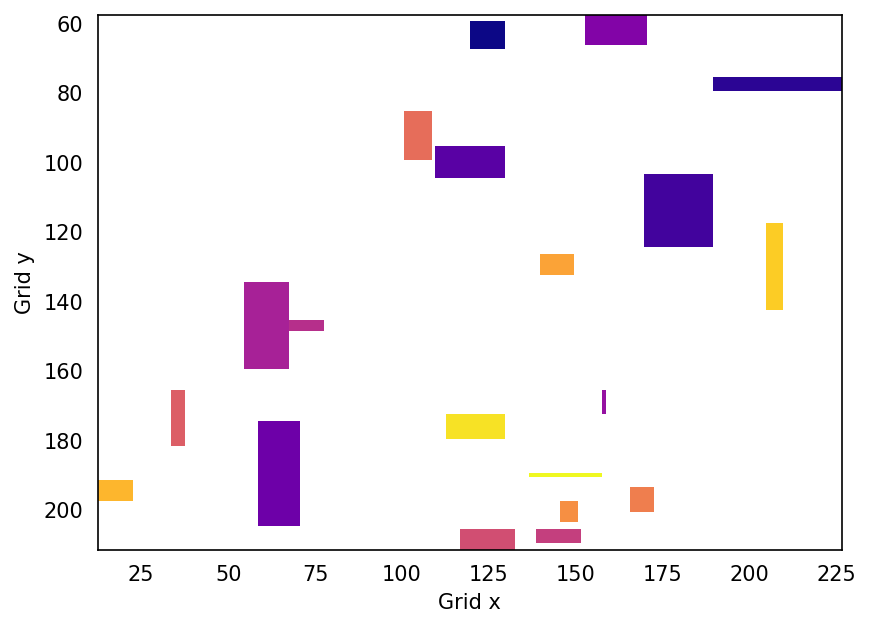

Source data for this figure (header and first rows):
x, y, index
120, 60, 0
121, 60, 0
122, 60, 0
123, 60, 0
124, 60, 0
125, 60, 0
126, 60, 0
127, 60, 0
128, 60, 0
129, 60, 0
120, 61, 0
121, 61, 0
122, 61, 0
123, 61, 0
124, 61, 0
125, 61, 0
126, 61, 0
127, 61, 0
128, 61, 0
129, 61, 0
120, 62, 0
121, 62, 0
122, 62, 0
123, 62, 0
124, 62, 0
125, 62, 0
126, 62, 0
127, 62, 0
128, 62, 0
129, 62, 0
120, 63, 0
121, 63, 0
122, 63, 0
123, 63, 0
124, 63, 0
125, 63, 0
126, 63, 0
127, 63, 0
128, 63, 0
129, 63, 0
120, 64, 0
121, 64, 0
122, 64, 0
123, 64, 0
124, 64, 0
125, 64, 0
126, 64, 0
127, 64, 0
128, 64, 0
129, 64, 0
120, 65, 0
121, 65, 0
122, 65, 0
123, 65, 0
124, 65, 0
125, 65, 0
126, 65, 0
127, 65, 0
128, 65, 0
129, 65, 0
... 2,440 more rows
